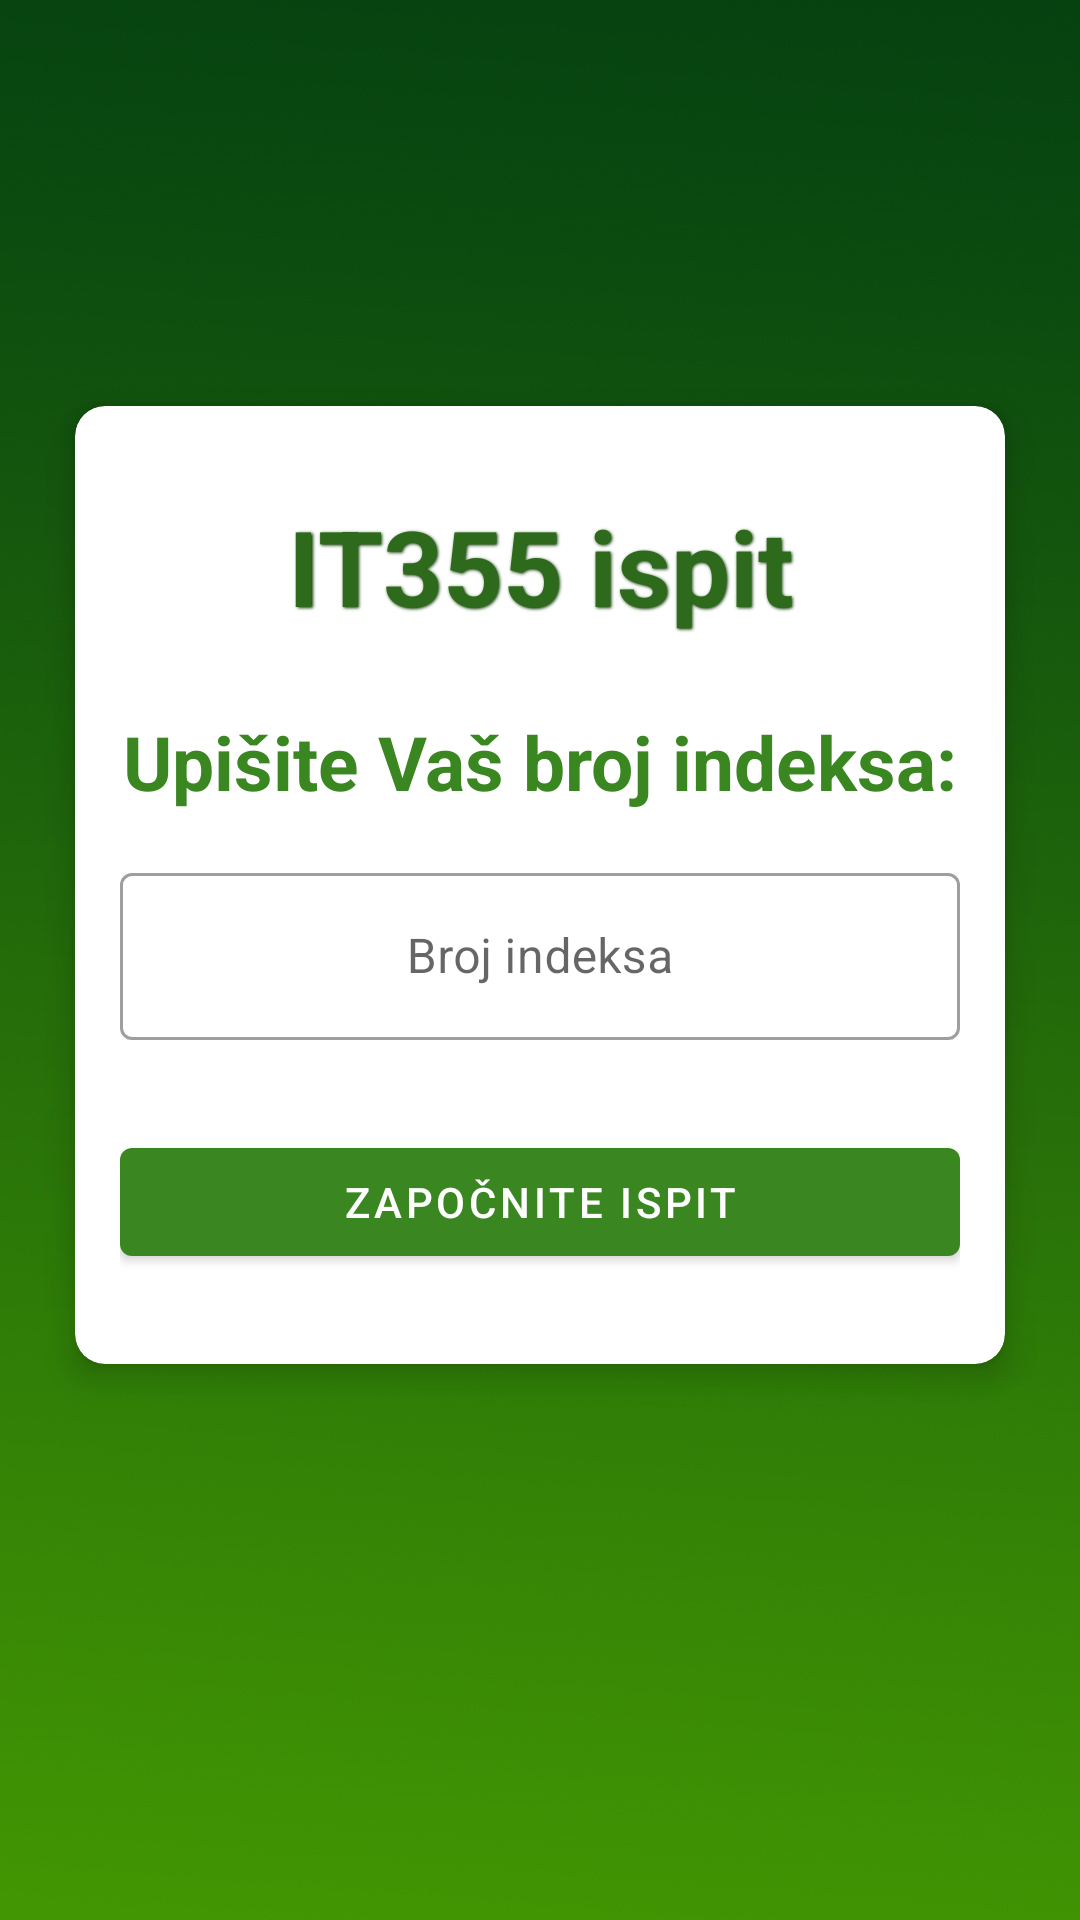

Here is an Android app screen rendered from its layout file. Give the layout XML and the strings, colors and styles it references.
<!-- AndroidManifest.xml: activity theme MojaTema -->
<!-- res/layout/activity_main.xml -->
<?xml version="1.0" encoding="utf-8"?>
<LinearLayout xmlns:android="http://schemas.android.com/apk/res/android"
    xmlns:app="http://schemas.android.com/apk/res-auto"
    xmlns:tools="http://schemas.android.com/tools"
    android:layout_width="match_parent"
    android:layout_height="match_parent"
    android:background="@drawable/pozadina"
    android:gravity="center"
    android:orientation="vertical"
    tools:context=".MainActivity">




    <androidx.cardview.widget.CardView
        android:layout_width="match_parent"
        android:layout_height="wrap_content"
        android:layout_marginStart="25dp"
        android:layout_marginEnd="25dp"
        android:layout_marginBottom="50dp"
        android:background="#CCFFBD"
        app:cardCornerRadius="10dp"
        android:shadowColor="#0D3B00"
        android:shadowDx="1.5"
        android:shadowDy="1.3"
        android:shadowRadius="2"
        app:cardElevation="6dp">

        <LinearLayout
            android:layout_width="match_parent"
            android:layout_height="wrap_content"
            android:orientation="vertical"
            android:padding="15dp">

            <TextView
                android:layout_width="match_parent"
                android:layout_height="wrap_content"
                android:layout_marginBottom="15dp"
                android:layout_marginTop="15dp"
                android:shadowColor="#0D3B00"
                android:shadowDx="1.5"
                android:shadowDy="1.3"
                android:shadowRadius="2"
                android:text="@string/it355_ispit"
                android:textColor="#2E6A1B"
                android:textSize="35sp"
                android:gravity="center"
                android:textStyle="bold" />
            <TextView
                android:layout_width="match_parent"
                android:layout_height="wrap_content"
                android:layout_marginTop="10dp"
                android:gravity="center"
                android:text="@string/broj_indeksa"
                android:textColor="#3A8721"
                android:textSize="25sp"

                android:textStyle="bold" />

            <com.google.android.material.textfield.TextInputLayout
                style="@style/Widget.MaterialComponents.TextInputLayout.OutlinedBox"
                android:layout_width="match_parent"
                android:layout_height="wrap_content"
                android:layout_marginTop="15dp">

                <androidx.appcompat.widget.AppCompatEditText
                    android:id="@+id/etBrInd"
                    android:layout_width="match_parent"
                    android:layout_height="wrap_content"
                    android:layout_marginBottom="15dp"
                    android:gravity="center"
                    android:hint="@string/broj_indeksa_hint"
                    android:maxLength="4"
                    android:inputType="number"
                    android:textColor="#135300" />

            </com.google.android.material.textfield.TextInputLayout>

            <Button
                android:id="@+id/btn_go"
                android:layout_width="match_parent"
                android:layout_height="wrap_content"
                android:layout_marginTop="15dp"
                android:layout_marginBottom="15dp"
                android:text="@string/zapo_nite_ispit">
            </Button>
        </LinearLayout>
    </androidx.cardview.widget.CardView>

</LinearLayout>
<!-- resources referenced by this layout -->
<resources>
  <!-- drawable pozadina: jpg bitmap (drawable, 140031 bytes) -->
  <string name="broj_indeksa">Upišite Vaš broj indeksa:</string>
  <string name="broj_indeksa_hint">Broj indeksa</string>
  <string name="it355_ispit">IT355 ispit</string>
  <string name="zapo_nite_ispit">Započnite ispit</string>
  <style name="MojaTema" parent="Theme.MaterialComponents.Light.NoActionBar">
          <item name="colorPrimary">#3A8721</item>
          <item name="colorPrimaryVariant">#0D3B00</item>
          <item name="colorPrimaryDark">#0D3B00</item>
          <item name="colorOnPrimary">@color/white</item>
      </style>
  <!-- not gathered from this repository: default colours our renderer supplied (Android Studio template values) -->
  <color name="white">#FFFFFFFF</color>
</resources>
